Image classification data set "SAR" (danfye/01SAR_HROS on GitHub). Class labels (10): photovoltaic, airplane, beach, bridge, crosswalk, golf course, oil tank, river, runway, ship.

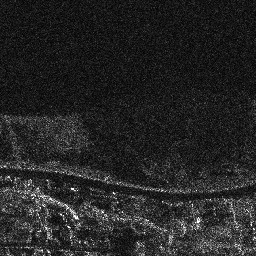
Label: beach

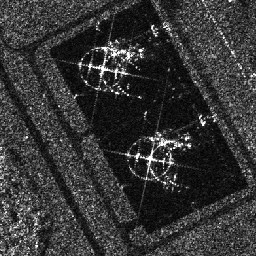
Label: oil tank

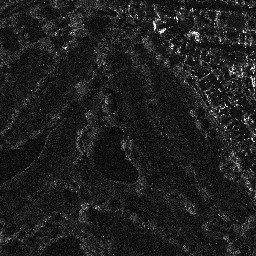
Label: golf course

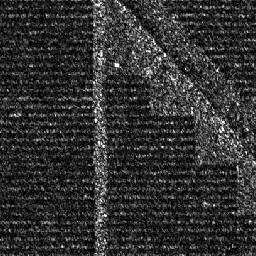
Label: photovoltaic

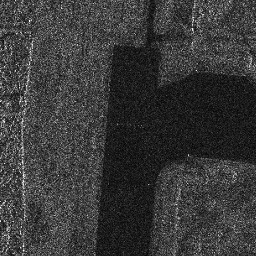
Label: runway

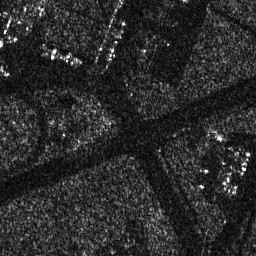
Label: crosswalk
